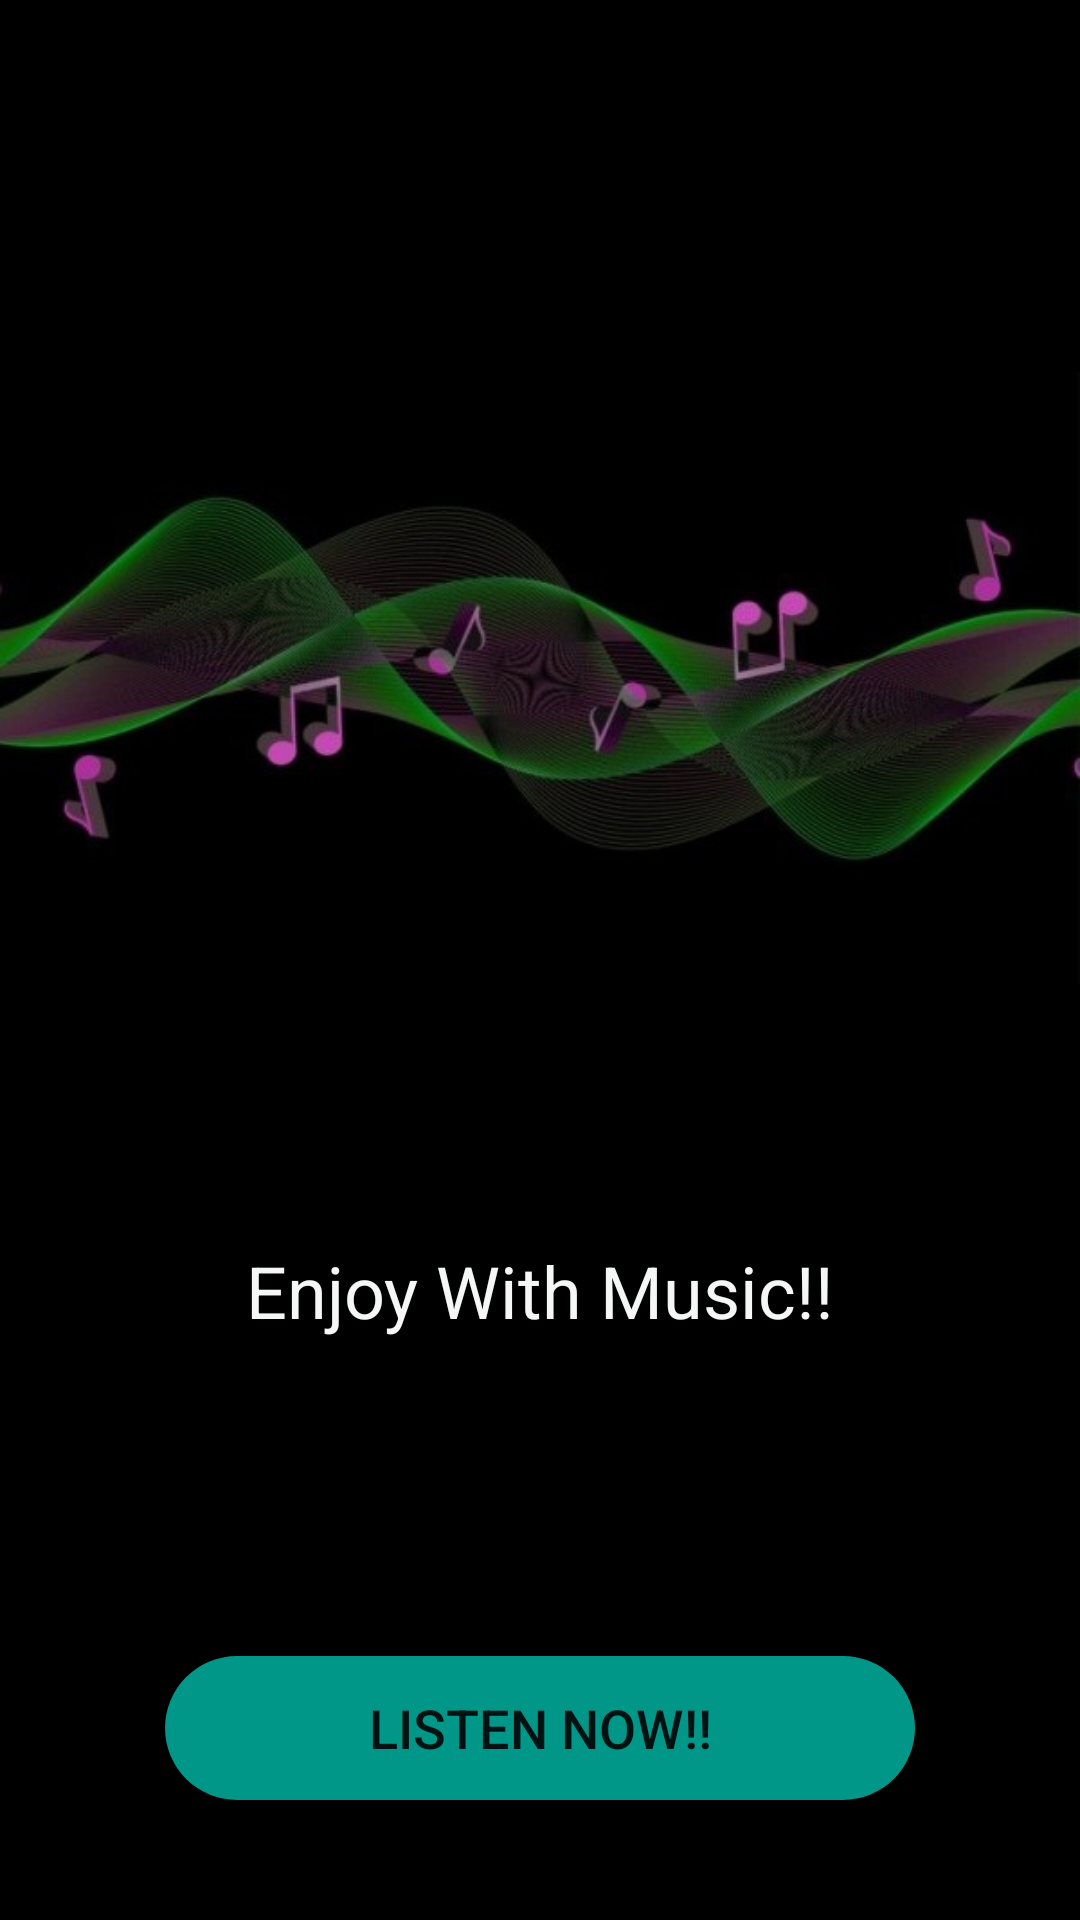

Android layout source for this screen:
<!-- AndroidManifest.xml: application theme AppTheme -->
<!-- res/layout/activity_gradient.xml -->
<?xml version="1.0" encoding="utf-8"?>
<androidx.constraintlayout.widget.ConstraintLayout xmlns:android="http://schemas.android.com/apk/res/android"
    xmlns:app="http://schemas.android.com/apk/res-auto"
    xmlns:tools="http://schemas.android.com/tools"
    android:layout_width="match_parent"
    android:layout_height="match_parent"
    android:background="#000000"
    tools:context=".Gradient">

    <ImageView
        android:id="@+id/img"
        android:layout_width="wrap_content"
        android:layout_height="wrap_content"
        android:layout_marginTop="56dp"
        android:src="@drawable/music"
        app:layout_constraintEnd_toEndOf="parent"
        app:layout_constraintStart_toStartOf="parent"
        app:layout_constraintTop_toTopOf="parent" />

    <TextView
        android:id="@+id/textView"
        android:layout_width="wrap_content"
        android:layout_height="wrap_content"
        android:layout_marginTop="18dp"
        android:text="Enjoy With Music!!"
        android:textColor="@color/colorAccent"
        android:textSize="24dp"
        app:layout_constraintEnd_toEndOf="parent"
        app:layout_constraintStart_toStartOf="parent"
        app:layout_constraintTop_toBottomOf="@+id/img" />

    <Button
        android:id="@+id/button"
        android:layout_width="250dp"
        android:layout_height="wrap_content"
        android:layout_marginBottom="40dp"
        android:background="@drawable/button"
        android:textSize="18dp"
        android:text="Listen Now!!"
        app:layout_constraintBottom_toBottomOf="parent"
        app:layout_constraintEnd_toEndOf="parent"
        app:layout_constraintStart_toStartOf="parent" />

</androidx.constraintlayout.widget.ConstraintLayout>
<!-- resources referenced by this layout -->
<resources>
  <color name="colorAccent">#F5F6F6</color>
  <!-- drawable button (drawable) -->
  <?xml version="1.0" encoding="utf-8"?>
  <shape xmlns:android="http://schemas.android.com/apk/res/android">
  <solid
      android:color="#009688"/>
      <corners
          android:radius="200dp"/>
  </shape>
  <!-- drawable music: png bitmap (drawable, 32327 bytes) -->
  <style name="AppTheme" parent="Theme.AppCompat.Light.DarkActionBar">
          
          <item name="colorPrimary">#05000C</item>
          <item name="colorPrimaryDark">#03000B</item>
          <item name="colorAccent">#FCFDFD</item>
      </style>
</resources>
